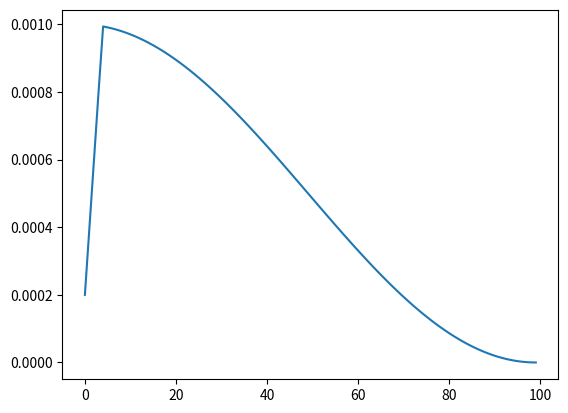

Generate this figure with matplotlib:
import math

import matplotlib.pyplot as plt

# model = AlexNet(num_classes=2)
# optimizer = optim.SGD(params=model.parameters(), lr=1)
#
# # lr_scheduler.StepLR()
# # Assuming optimizer uses lr = 0.05 for all groups
# # lr = 0.05     if epoch < 30
# # lr = 0.005    if 30 <= epoch < 60
# # lr = 0.0005   if 60 <= epoch < 90
#
# epoch = 100
#
# scheduler = lr_scheduler.CosineAnnealingWarmRestarts(optimizer, T_0=10, T_mult=3, eta_min=0, last_epoch=-1)
# plt.figure()
# x = list(range(epoch))
# y = []
# for epoch in range(epoch):
#     scheduler.step()
#     lr = scheduler.get_last_lr()
#     print(epoch, scheduler.get_last_lr()[0])
#     y.append(scheduler.get_last_lr()[0])
#
# plt.plot(x, y)
# plt.show()
#
#
# def adjust_lr(optimizer, iter, gamma=0.5, warm_up=3):
#     original_lr = config.lr
#     if iter < warm_up:
#         new_lr = original_lr * (iter + 1) / warm_up
#     else:
#         new_lr = original_lr * gamma * (1 + math.cos(iter / config.max_epoch * math.pi))
#
#     for param_group in optimizer.param_groups:
#         param_group['lr'] = new_lr

epoch = 100
plt.figure()
x = list(range(epoch))
y = []
original_lr = 0.001
warm_up = 5
for e in range(epoch):
    e += 1
    if e < warm_up:
        lr = original_lr * (e / warm_up)
    else:
        lr = original_lr * 0.5 * (1 + math.cos(e / epoch * math.pi))
    y.append(lr)

plt.plot(x, y)
plt.show()
